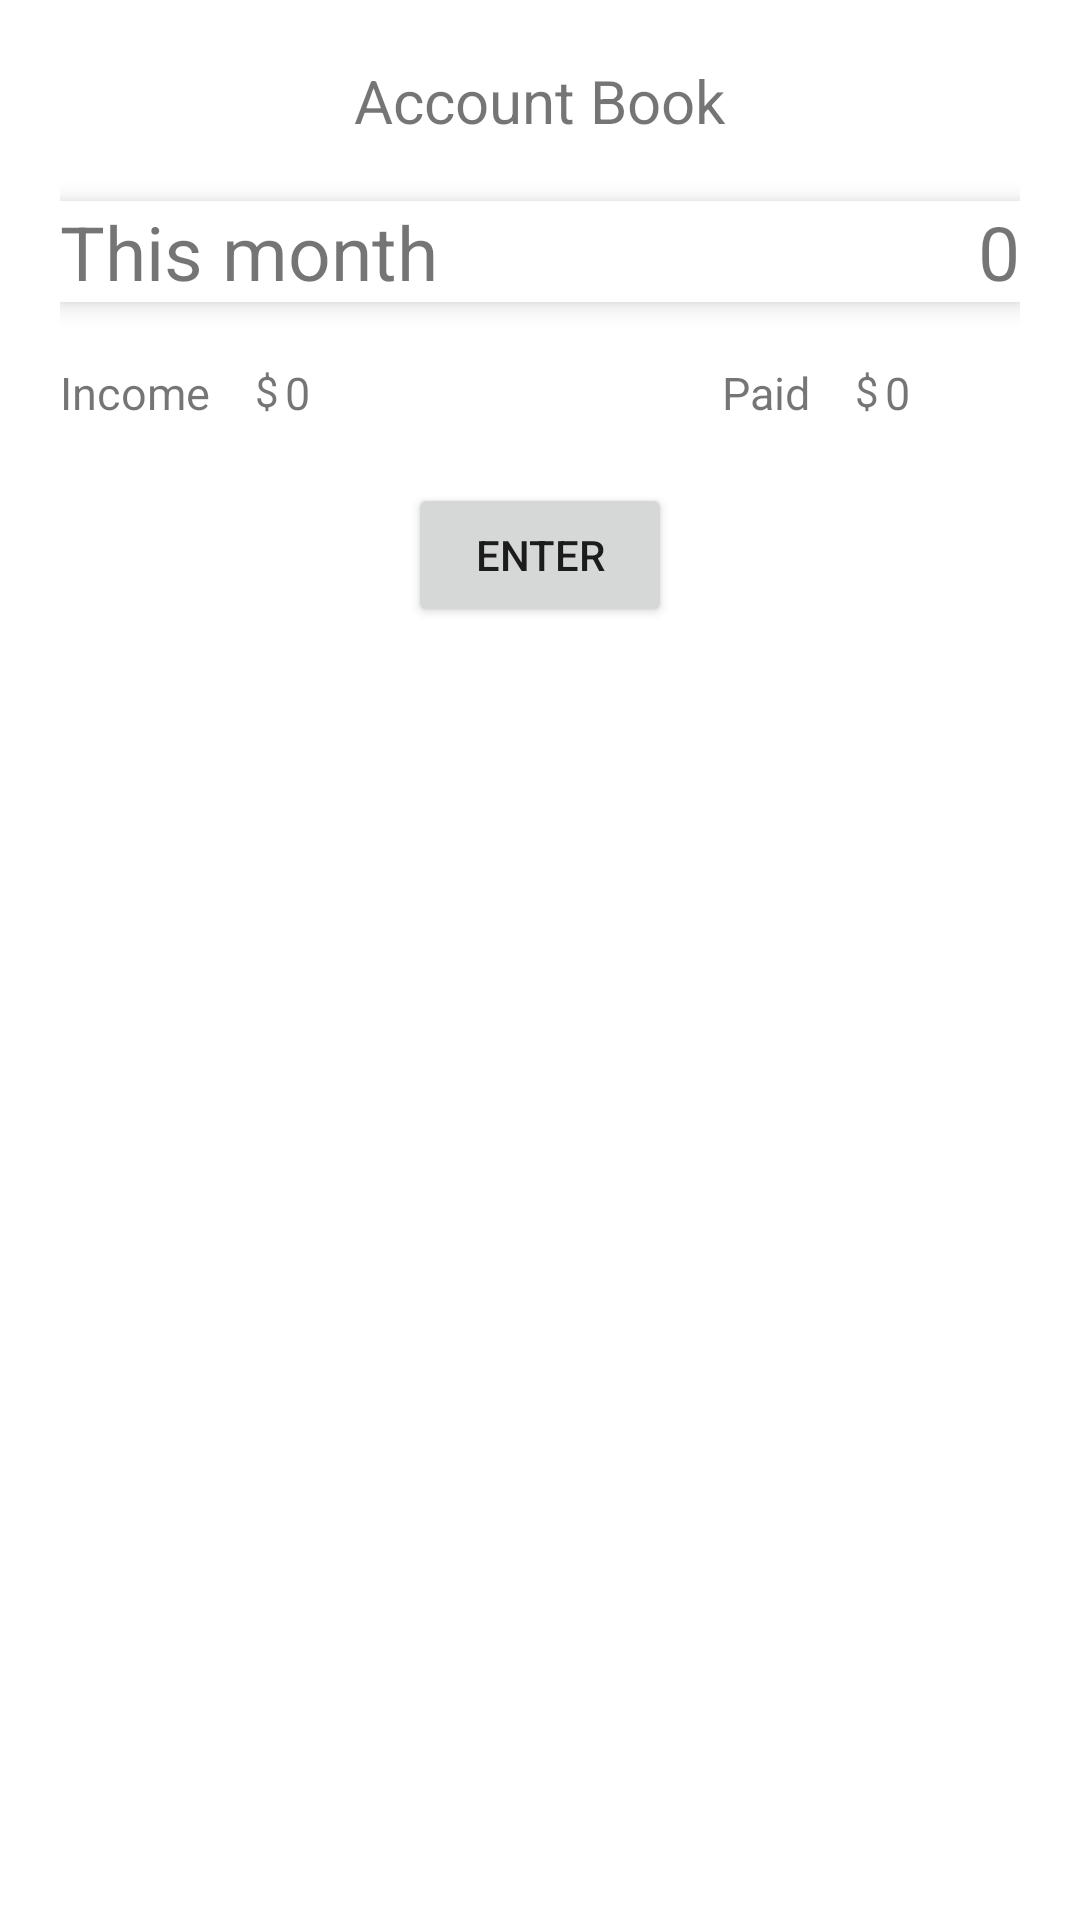

Layout XML and referenced resources for this Android screen:
<!-- AndroidManifest.xml: application theme Theme.MicroFInance -->
<!-- res/layout/activity_account_book.xml -->
<?xml version="1.0" encoding="utf-8"?>
<LinearLayout xmlns:android="http://schemas.android.com/apk/res/android"
    xmlns:app="http://schemas.android.com/apk/res-auto"
    xmlns:tools="http://schemas.android.com/tools"
    android:layout_width="match_parent"
    android:layout_height="250dp"
    android:orientation="vertical"
    android:padding="20dp"
    tools:context=".AccountBook">

    <TextView
        android:layout_width="wrap_content"
        android:layout_height="wrap_content"
        android:layout_gravity="center"
        android:text="Account Book"
        android:textSize="20dp" />

    <androidx.constraintlayout.widget.ConstraintLayout
        android:layout_width="match_parent"
        android:layout_height="wrap_content"
        android:elevation="5dp"
        android:layout_marginTop="20dp"
        android:background="@color/white"
        android:orientation="horizontal"
        app:layout_constraintEnd_toEndOf="parent"
        app:layout_constraintStart_toStartOf="parent">

        <TextView
            android:layout_width="wrap_content"
            android:layout_height="wrap_content"
            android:text="This month"
            android:textSize="25dp"
            app:layout_constraintStart_toStartOf="parent"
            app:layout_constraintTop_toTopOf="parent" />

        <TextView
            android:id="@+id/textView"
            android:layout_width="wrap_content"
            android:layout_height="wrap_content"
            android:text="0"
            android:textSize="25dp"
            app:layout_constraintEnd_toEndOf="parent"
            app:layout_constraintTop_toTopOf="parent" />


    </androidx.constraintlayout.widget.ConstraintLayout>
    <LinearLayout
        android:layout_width="match_parent"
        android:layout_height="wrap_content"
        android:layout_marginTop="20dp"
        android:orientation="horizontal">

        <androidx.constraintlayout.widget.ConstraintLayout
            android:layout_width="match_parent"
            android:layout_height="wrap_content">

            <TextView
                android:id="@+id/tv_income"
                android:layout_width="wrap_content"
                android:layout_height="wrap_content"
                android:text="Income"
                android:textSize="15dp"
                app:layout_constraintStart_toStartOf="parent"
                app:layout_constraintTop_toTopOf="parent" />

            <TextView
                android:id="@+id/tv_income1"
                android:layout_width="wrap_content"
                android:layout_height="wrap_content"
                android:layout_marginStart="15dp"
                android:text="$"
                app:layout_constraintStart_toEndOf="@+id/tv_income"
                app:layout_constraintTop_toTopOf="parent" />

            <TextView
                android:id="@+id/tv_0Income"
                android:layout_width="wrap_content"
                android:layout_height="wrap_content"
                android:layout_marginStart="2dp"
                android:text="0"
                android:textSize="15dp"
                app:layout_constraintStart_toEndOf="@+id/tv_income1"
                app:layout_constraintTop_toTopOf="parent" />


            <TextView
                android:id="@+id/textView2"
                android:layout_width="wrap_content"
                android:layout_height="wrap_content"
                android:layout_marginEnd="70dp"
                android:text="Paid"
                android:textSize="15dp"
                app:layout_constraintEnd_toEndOf="parent"
                app:layout_constraintTop_toTopOf="parent" />

            <TextView
                android:id="@+id/textView3"
                android:layout_width="wrap_content"
                android:layout_height="wrap_content"
                android:layout_marginStart="15dp"

                android:text="$"
                app:layout_constraintStart_toEndOf="@+id/textView2"
                app:layout_constraintTop_toTopOf="parent" />

            <TextView
                android:id="@+id/textView4"
                android:layout_width="wrap_content"
                android:layout_height="wrap_content"
                android:text="0"
                android:textSize="15dp"
                app:layout_constraintStart_toEndOf="@+id/textView3"
                android:layout_marginStart="2dp"
                app:layout_constraintTop_toTopOf="parent" />

        </androidx.constraintlayout.widget.ConstraintLayout>

    </LinearLayout>

    <Button
        android:id="@+id/btn_actBookEnter"
        android:layout_width="wrap_content"
        android:layout_height="wrap_content"
        android:layout_gravity="center"
        android:layout_marginTop="20dp"
        android:layout_marginBottom="16dp"
        android:text="Enter"
        app:layout_constraintBottom_toBottomOf="parent"
        app:layout_constraintEnd_toEndOf="parent"
        app:layout_constraintStart_toStartOf="parent" />


</LinearLayout>
<!-- resources referenced by this layout -->
<resources>
  <style name="Theme.MicroFInance" parent="Theme.MaterialComponents.DayNight.DarkActionBar">
          
          <item name="colorPrimary">@color/purple_500</item>
          <item name="colorPrimaryVariant">@color/purple_700</item>
          <item name="colorOnPrimary">@color/white</item>
          
          <item name="colorSecondary">@color/teal_200</item>
          <item name="colorSecondaryVariant">@color/teal_700</item>
          <item name="colorOnSecondary">@color/black</item>
          
          <item name="android:statusBarColor">?attr/colorPrimaryVariant</item>
          
      </style>
  <!-- not gathered from this repository: default colours our renderer supplied (Android Studio template values) -->
  <color name="purple_500">#FF6200EE</color>
  <color name="purple_700">#FF3700B3</color>
  <color name="teal_200">#FF03DAC5</color>
  <color name="teal_700">#FF018786</color>
  <color name="black">#FF000000</color>
  <color name="white">#FFFFFFFF</color>
</resources>
